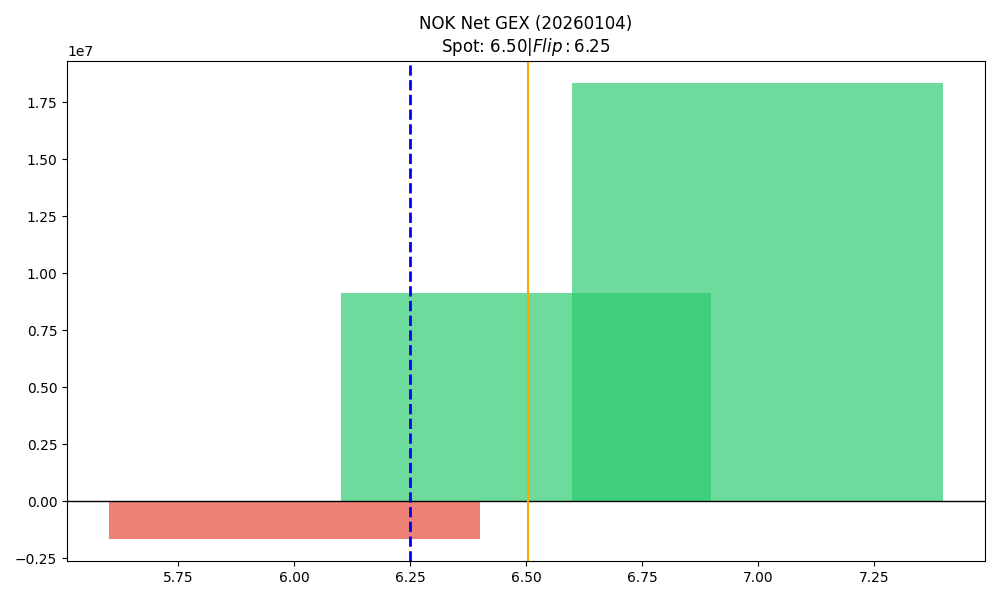

The file beside this chart, header and first rows:
strike, call_gex, put_gex, net_gex
6.0, 10796, 1640702, -1629906
6.5, 9479436, 343175, 9136261
7.0, 20200373, 1869731, 18330642
